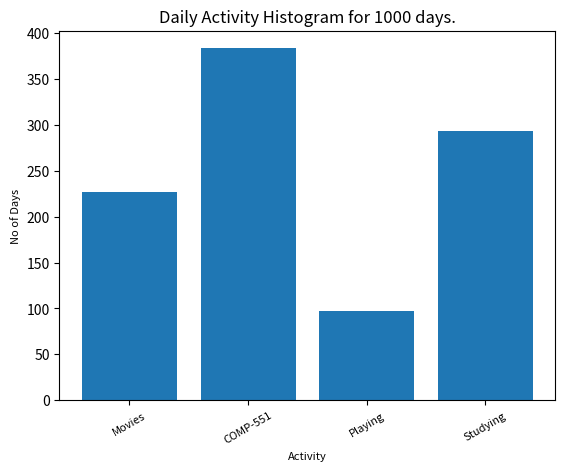

Python code for this plot:
# COMP 551 Assignment 1
import numpy as np
import matplotlib.pyplot as plt

# Question 1
def generate_student_days(num_days):
	random_variable = np.random.uniform(0,1,num_days)
	event_log = np.zeros(4,dtype=int)
	for element in random_variable:
		if element <= 0.2:
			event_log[0] += 1
			# Case movies
		elif element <= 0.6:
			event_log[1] += 1
			# Case COMP-551
		elif element <= 0.7:
			event_log[2] += 1
			# Case playing
		else:
			event_log[3] += 1
			# Case studying
	print("Breakdown of student activities for", num_days ,"days.")
	print("Movies for", event_log[0], "days.")
	print("COMP-551 for", event_log[1], "days.")
	print("Playing for", event_log[2], "days.")
	print("Studying for", event_log[3], "days.")
	return event_log

def plot_bar(event_log):
	# this plots the bar graph
	label = ['Movies', 'COMP-551', 'Playing', 'Studying']
	index = np.arange(len(label))
	plt.bar(index, event_log)
	plt.xlabel('Activity', fontsize = 8)
	plt.ylabel('No of Days', fontsize = 8)
	plt.xticks(index, label, fontsize = 8, rotation = 30)
	plt.title('Daily Activity Histogram for {} days.'.format(sum(event_log)))
	plt.show()

if __name__ == "__main__":
	day_count = 1000
	log = generate_student_days(day_count)
	plot_bar(log)